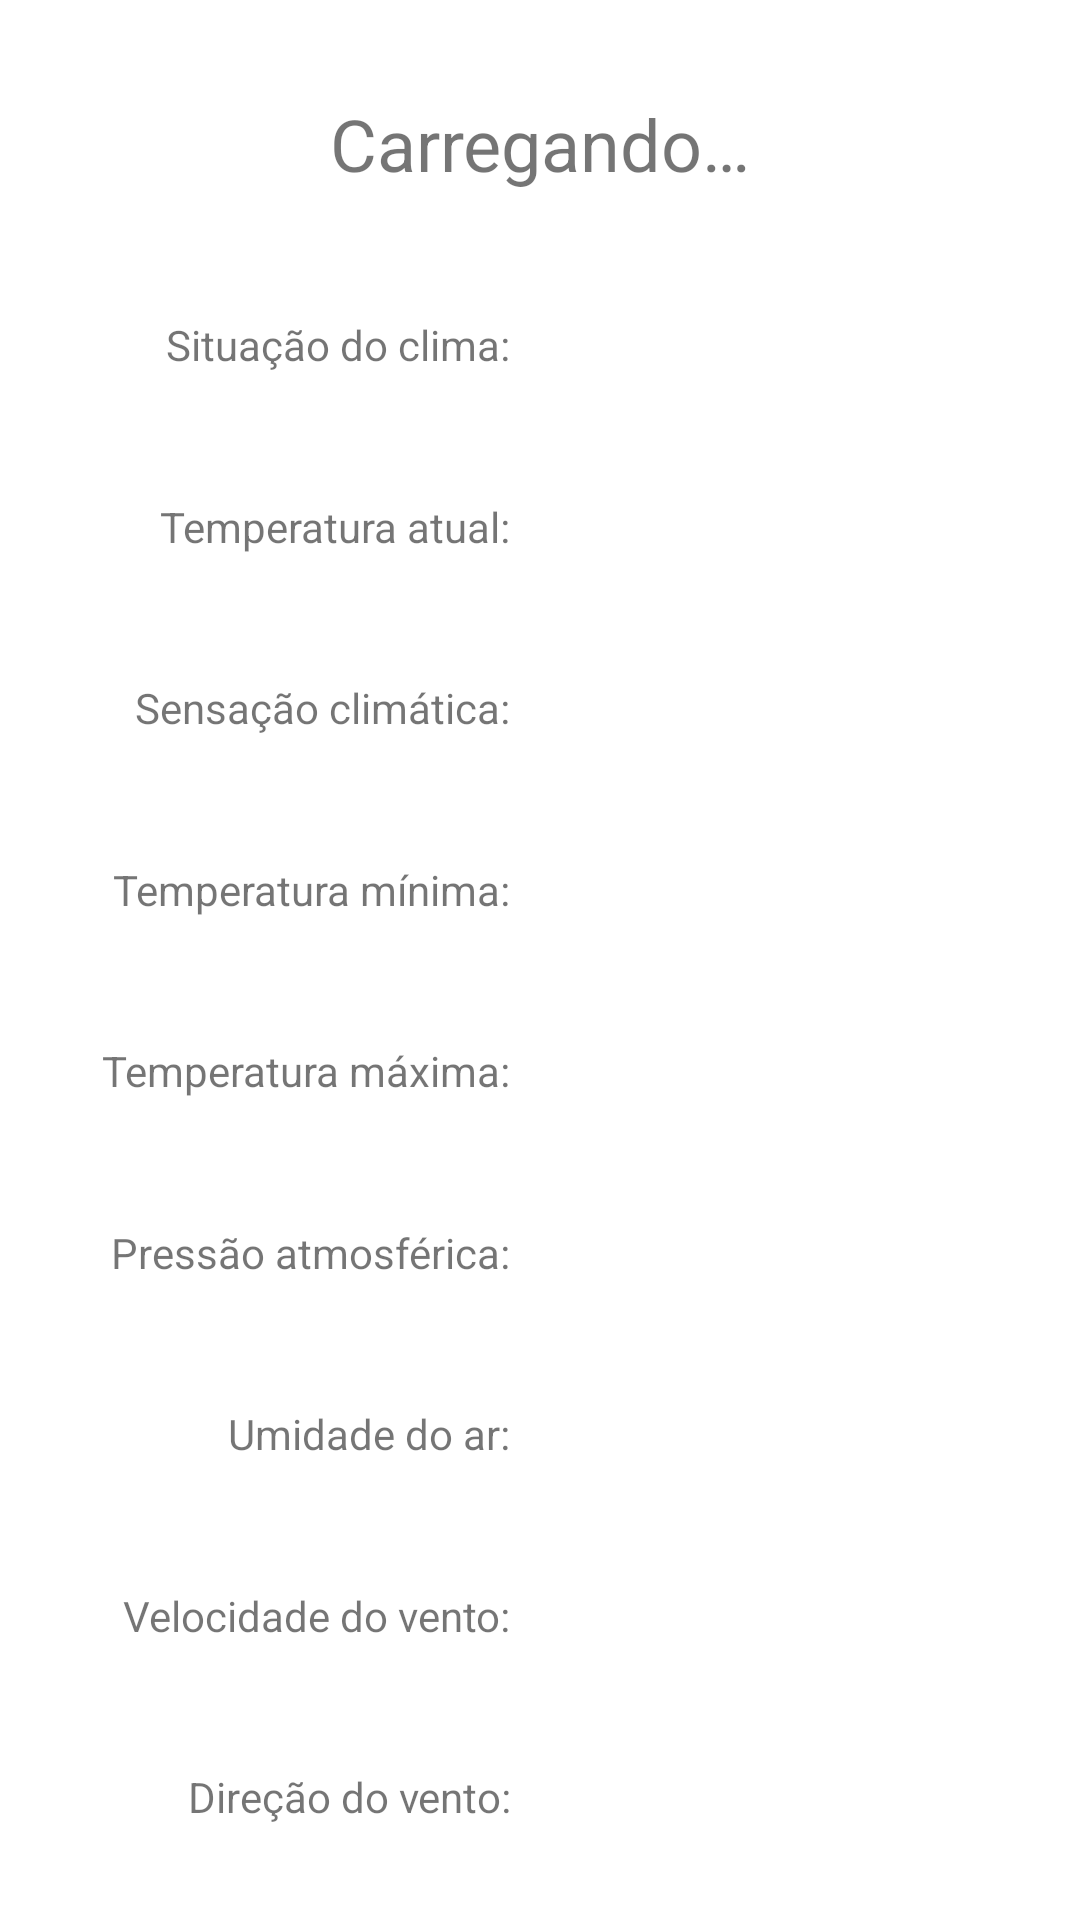

Produce the Android XML layout that renders to this screen, including the resource entries it uses.
<!-- AndroidManifest.xml: application theme Theme.WeatherChallenge -->
<!-- res/layout/fragment_weather.xml -->
<?xml version="1.0" encoding="utf-8"?>
<androidx.constraintlayout.widget.ConstraintLayout xmlns:android="http://schemas.android.com/apk/res/android"
    xmlns:app="http://schemas.android.com/apk/res-auto"
    xmlns:tools="http://schemas.android.com/tools"
    android:layout_width="match_parent"
    android:layout_height="match_parent"
    tools:context=".view.ui.WeatherFragment">

    <TextView
        android:id="@+id/tvCityName"
        android:layout_width="match_parent"
        android:layout_height="wrap_content"
        android:gravity="center"
        android:padding="10dp"
        android:text="@string/loading_message"
        android:textSize="24sp"
        app:layout_constraintBottom_toTopOf="@id/tvWeatherDescriptionTitle"
        app:layout_constraintTop_toTopOf="parent" />

    <TextView
        android:id="@+id/tvWeatherDescriptionTitle"
        android:layout_width="0dp"
        android:layout_height="wrap_content"
        android:gravity="end"
        android:padding="10dp"
        android:text="@string/weather_situation_text"
        app:layout_constraintBottom_toTopOf="@id/tvTemp"
        app:layout_constraintEnd_toStartOf="@id/tvWeatherDescription"
        app:layout_constraintStart_toStartOf="parent"
        app:layout_constraintTop_toBottomOf="@id/tvCityName" />

    <TextView
        android:id="@+id/tvWeatherDescription"
        android:layout_width="0dp"
        android:layout_height="wrap_content"
        android:padding="10dp"
        app:layout_constraintBottom_toTopOf="@id/tvTemp"
        app:layout_constraintEnd_toEndOf="parent"
        app:layout_constraintStart_toEndOf="@id/tvWeatherDescriptionTitle"
        app:layout_constraintTop_toBottomOf="@id/tvCityName"
        tools:text="céu limpo" />

    <TextView
        android:id="@+id/tvTempTitle"
        android:layout_width="0dp"
        android:layout_height="wrap_content"
        android:gravity="end"
        android:padding="10dp"
        android:text="@string/current_temp"
        app:layout_constraintBottom_toTopOf="@id/tvFeelsLikeTitle"
        app:layout_constraintEnd_toStartOf="@id/tvTemp"
        app:layout_constraintStart_toStartOf="parent"
        app:layout_constraintTop_toBottomOf="@id/tvWeatherDescriptionTitle" />

    <TextView
        android:id="@+id/tvTemp"
        android:layout_width="0dp"
        android:layout_height="wrap_content"
        android:gravity="start"
        android:padding="10dp"
        app:layout_constraintBottom_toTopOf="@id/tvFeelsLike"
        app:layout_constraintEnd_toEndOf="parent"
        app:layout_constraintStart_toEndOf="@id/tvTempTitle"
        app:layout_constraintTop_toBottomOf="@id/tvWeatherDescription"
        tools:text="20ºC" />

    <TextView
        android:id="@+id/tvFeelsLikeTitle"
        android:layout_width="0dp"
        android:layout_height="wrap_content"
        android:gravity="end"
        android:padding="10dp"
        android:text="@string/weather_feeling"
        app:layout_constraintBottom_toTopOf="@id/tvTempMinTitle"
        app:layout_constraintEnd_toStartOf="@id/tvFeelsLike"
        app:layout_constraintStart_toStartOf="parent"
        app:layout_constraintTop_toBottomOf="@id/tvTempTitle" />

    <TextView
        android:id="@+id/tvFeelsLike"
        android:layout_width="0dp"
        android:layout_height="wrap_content"
        android:gravity="start"
        android:padding="10dp"
        app:layout_constraintBottom_toTopOf="@id/tvTempMin"
        app:layout_constraintEnd_toEndOf="parent"
        app:layout_constraintStart_toEndOf="@id/tvFeelsLikeTitle"
        app:layout_constraintTop_toBottomOf="@id/tvTemp"
        tools:text="22ºC" />

    <TextView
        android:id="@+id/tvTempMinTitle"
        android:layout_width="0dp"
        android:layout_height="wrap_content"
        android:gravity="end"
        android:padding="10dp"
        android:text="@string/minimum_temperature"
        app:layout_constraintBottom_toTopOf="@id/tvTempMaxTitle"
        app:layout_constraintEnd_toStartOf="@id/tvTempMin"
        app:layout_constraintStart_toStartOf="parent"
        app:layout_constraintTop_toBottomOf="@id/tvFeelsLikeTitle" />

    <TextView
        android:id="@+id/tvTempMin"
        android:layout_width="0dp"
        android:layout_height="wrap_content"
        android:gravity="start"
        android:padding="10dp"
        app:layout_constraintBottom_toTopOf="@id/tvTempMax"
        app:layout_constraintEnd_toEndOf="parent"
        app:layout_constraintStart_toEndOf="@id/tvTempMinTitle"
        app:layout_constraintTop_toBottomOf="@id/tvFeelsLikeTitle"
        tools:text="10ºC" />

    <TextView
        android:id="@+id/tvTempMaxTitle"
        android:layout_width="0dp"
        android:layout_height="wrap_content"
        android:gravity="end"
        android:padding="10dp"
        android:text="@string/maximum_temperature"
        app:layout_constraintBottom_toTopOf="@id/tvPressureTitle"
        app:layout_constraintEnd_toStartOf="@id/tvTempMax"
        app:layout_constraintStart_toStartOf="parent"
        app:layout_constraintTop_toBottomOf="@id/tvTempMinTitle" />

    <TextView
        android:id="@+id/tvTempMax"
        android:layout_width="0dp"
        android:layout_height="wrap_content"
        android:gravity="start"
        android:padding="10dp"
        app:layout_constraintBottom_toTopOf="@id/tvPressure"
        app:layout_constraintEnd_toEndOf="parent"
        app:layout_constraintStart_toEndOf="@id/tvTempMaxTitle"
        app:layout_constraintTop_toBottomOf="@id/tvTempMin"
        tools:text="30ºC" />

    <TextView
        android:id="@+id/tvPressureTitle"
        android:layout_width="0dp"
        android:layout_height="wrap_content"
        android:gravity="end"
        android:padding="10dp"
        android:text="@string/atmospheric_pressure"
        app:layout_constraintBottom_toTopOf="@id/tvHumidityTitle"
        app:layout_constraintEnd_toStartOf="@id/tvPressure"
        app:layout_constraintStart_toStartOf="parent"
        app:layout_constraintTop_toBottomOf="@id/tvTempMaxTitle" />

    <TextView
        android:id="@+id/tvPressure"
        android:layout_width="0dp"
        android:layout_height="wrap_content"
        android:gravity="start"
        android:padding="10dp"
        app:layout_constraintBottom_toTopOf="@id/tvHumidity"
        app:layout_constraintEnd_toEndOf="parent"
        app:layout_constraintStart_toEndOf="@id/tvPressureTitle"
        app:layout_constraintTop_toBottomOf="@id/tvTempMax"
        tools:text="1016 hPa" />

    <TextView
        android:id="@+id/tvHumidityTitle"
        android:layout_width="0dp"
        android:layout_height="wrap_content"
        android:gravity="end"
        android:padding="10dp"
        android:text="@string/air_humidity"
        app:layout_constraintBottom_toTopOf="@id/tvWindSpeedTitle"
        app:layout_constraintEnd_toStartOf="@id/tvHumidity"
        app:layout_constraintStart_toStartOf="parent"
        app:layout_constraintTop_toBottomOf="@id/tvPressureTitle" />

    <TextView
        android:id="@+id/tvHumidity"
        android:layout_width="0dp"
        android:layout_height="wrap_content"
        android:gravity="start"
        android:padding="10dp"
        app:layout_constraintBottom_toTopOf="@id/tvWindSpeed"
        app:layout_constraintEnd_toEndOf="parent"
        app:layout_constraintStart_toEndOf="@id/tvHumidityTitle"
        app:layout_constraintTop_toBottomOf="@id/tvPressure"
        tools:text="75%" />

    <TextView
        android:id="@+id/tvWindSpeedTitle"
        android:layout_width="0dp"
        android:layout_height="wrap_content"
        android:gravity="end"
        android:padding="10dp"
        android:text="@string/wind_speed"
        app:layout_constraintBottom_toTopOf="@+id/tvWindDegTitle"
        app:layout_constraintEnd_toStartOf="@id/tvWindSpeed"
        app:layout_constraintStart_toStartOf="parent"
        app:layout_constraintTop_toBottomOf="@id/tvHumidityTitle" />

    <TextView
        android:id="@+id/tvWindSpeed"
        android:layout_width="0dp"
        android:layout_height="wrap_content"
        android:gravity="start"
        android:padding="10dp"
        app:layout_constraintBottom_toTopOf="@+id/tvWindDeg"
        app:layout_constraintEnd_toEndOf="parent"
        app:layout_constraintStart_toEndOf="@id/tvWindSpeedTitle"
        app:layout_constraintTop_toBottomOf="@id/tvHumidity"
        tools:text="4,12 m/s" />

    <TextView
        android:id="@+id/tvWindDegTitle"
        android:layout_width="0dp"
        android:layout_height="wrap_content"
        android:gravity="end"
        android:padding="10dp"
        android:text="@string/wind_direction"
        app:layout_constraintBottom_toBottomOf="parent"
        app:layout_constraintEnd_toStartOf="@id/tvWindDeg"
        app:layout_constraintStart_toStartOf="parent"
        app:layout_constraintTop_toBottomOf="@id/tvWindSpeedTitle" />

    <TextView
        android:id="@+id/tvWindDeg"
        android:layout_width="0dp"
        android:layout_height="wrap_content"
        android:gravity="start"
        android:padding="10dp"
        app:layout_constraintBottom_toBottomOf="parent"
        app:layout_constraintEnd_toEndOf="parent"
        app:layout_constraintStart_toEndOf="@id/tvWindDegTitle"
        app:layout_constraintTop_toBottomOf="@id/tvWindSpeed"
        tools:text="96º" />

</androidx.constraintlayout.widget.ConstraintLayout>
<!-- resources referenced by this layout -->
<resources>
  <string name="air_humidity">Umidade do ar:</string>
  <string name="atmospheric_pressure">Pressão atmosférica:</string>
  <string name="current_temp">Temperatura atual:</string>
  <string name="loading_message">Carregando…</string>
  <string name="maximum_temperature">Temperatura máxima:</string>
  <string name="minimum_temperature">Temperatura mínima:</string>
  <string name="weather_feeling">Sensação climática:</string>
  <string name="weather_situation_text">Situação do clima:</string>
  <string name="wind_direction">Direção do vento:</string>
  <string name="wind_speed">Velocidade do vento:</string>
  <style name="Theme.WeatherChallenge" parent="Theme.MaterialComponents.DayNight.DarkActionBar">
          
          <item name="colorPrimary">@color/purple_500</item>
          <item name="colorPrimaryVariant">@color/purple_700</item>
          <item name="colorOnPrimary">@color/white</item>
          
          <item name="colorSecondary">@color/teal_200</item>
          <item name="colorSecondaryVariant">@color/teal_700</item>
          <item name="colorOnSecondary">@color/black</item>
          
          <item name="android:statusBarColor">?attr/colorPrimaryVariant</item>
          
      </style>
  <!-- not gathered from this repository: default colours our renderer supplied (Android Studio template values) -->
  <color name="purple_500">#FF6200EE</color>
  <color name="purple_700">#FF3700B3</color>
  <color name="teal_200">#FF03DAC5</color>
  <color name="teal_700">#FF018786</color>
  <color name="black">#FF000000</color>
  <color name="white">#FFFFFFFF</color>
</resources>
